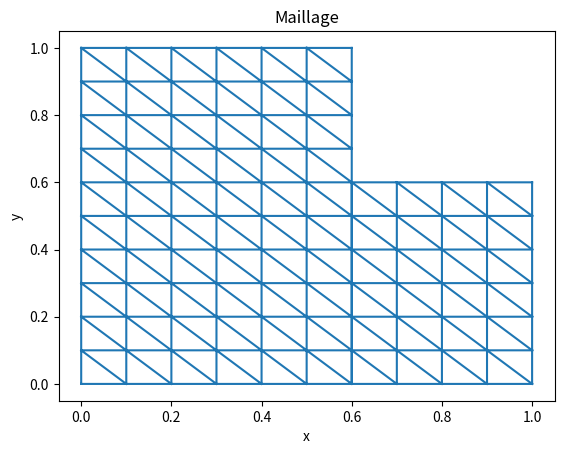

The matplotlib source for this figure:
import numpy as np
import matplotlib.pyplot as plt
import matplotlib.tri as mtri
from scipy.sparse import coo_matrix, diags
from scipy.sparse.linalg import spsolve


class Mesh:
    def __init__(self,l):
        self.l = l
        self.vtx = None
        self.elt = None

    def GenerateRectangleMesh(self,Lx, Ly, Nx, Ny):
        nbr_vtx = (Nx + 1) * (Ny + 1)
        nbr_elt = 2 * Nx * Ny

        new_vtx = np.zeros((nbr_vtx, 2))
        new_elt = np.zeros((nbr_elt, 3), dtype=int)

        dx = Lx / Nx
        dy = Ly / Ny

        # Générer les sommets
        vtx_index = 0
        for j in range(Ny + 1):
            for i in range(Nx + 1):
                new_vtx[vtx_index] = [i * dx, j * dy]
                vtx_index += 1

        # Générer les éléments
        elt_index = 0
        for j in range(Ny):
            for i in range(Nx):
                # Indices des sommets du rectangle courant
                lower_left = j * (Nx + 1) + i
                lower_right = lower_left + 1
                upper_left = lower_left + (Nx + 1)
                upper_right = upper_left + 1

                # Premier triangle
                new_elt[elt_index] = [lower_left, upper_left, lower_right]
                elt_index += 1

                # Second triangle
                new_elt[elt_index] = [lower_right, upper_left, upper_right]
                elt_index += 1

        return new_vtx, new_elt

    def GenerateLShapeMesh(self,N):
        # Calculer le nombre de subdivisions pour chaque sous-domaine
        N1 = int(N * self.l)
        N2 = N - N1

        # Générer les maillages rectangulaires
        vtx1, elt1 = self.GenerateRectangleMesh(self.l,1,N1, N)
        vtx2, elt2 = self.GenerateRectangleMesh(1.0-self.l,self.l,N2, N1)

        # Décaler le deuxième maillage en x
        vtx2[:, 0] += self.l

        # Combiner les deux maillages
        new_vtx = np.concatenate((vtx1, vtx2))
        elt2 += len(vtx1)  # mettre à jour les indices des éléments du deuxième maillage
        new_elt = np.concatenate((elt1, elt2))

        self.vtx = new_vtx
        self.elt = new_elt

    def plot_mesh(self, val=None):
        plt.figure()

        if val is None:
            plt.triplot(self.vtx[:, 0], self.vtx[:, 1], self.elt)
        else:
            cmap = plt.get_cmap('viridis')
            triang = mtri.Triangulation(self.vtx[:, 0], self.vtx[:, 1], self.elt)
            plt.tripcolor(triang, val, cmap=cmap,
                          shading='flat', edgecolors='k', lw=0.5)
            plt.colorbar()

        plt.xlabel('x')
        plt.ylabel('y')
        plt.title('Maillage')
        plt.show()


class PDE:
    def __init__(self, mesh, b=np.array([1, 1]), c=1):
        # Initialise le maillage, le vecteur b, la constante c (avec valeurs par défaut)
        # la matrice globale et le vecteur de terme source sont None, 
        # il faut appeler les méthodes nécessaires pour les initialiser
        self.mesh = mesh
        self.b = b
        self.c = c
        self.global_matrix = None
        self.source_term = None

    def generate_rig_matrix(self):
        nbr_vtx = len(self.mesh.vtx)
        nbr_elt = len(self.mesh.elt)

        # Obtenir les coordonnées des sommets des triangles
        v0 = self.mesh.vtx[self.mesh.elt[:, 0]]
        v1 = self.mesh.vtx[self.mesh.elt[:, 1]]
        v2 = self.mesh.vtx[self.mesh.elt[:, 2]]

        # Calculer les vecteurs des côtés des triangles et les aires des éléments
        e1 = v1 - v0
        e2 = v2 - v0
        areas = 0.5 * np.abs(np.cross(e1, e2))

        # Calculer les gradients locaux
        invA = 1 / (2 * areas)
        b = np.zeros((nbr_elt, 3, 2))
        b[:, 0] = (v2 - v1) * invA[:, None]
        b[:, 1] = (v0 - v2) * invA[:, None]
        b[:, 2] = (v1 - v0) * invA[:, None]

        B = np.einsum('ijk,ilk->ijl', b, b) * areas[:, None, None]

        # Assembler les matrices locales dans la matrice globale
        I = np.repeat(self.mesh.elt[:, :, None], 3, axis=2)
        J = np.repeat(self.mesh.elt[:, None, :], 3, axis=1)
        data = B.flatten()

        # Créer la matrice COO à partir des données assemblées
        K = coo_matrix((data, (I.flatten(), J.flatten())),
                       shape=(nbr_vtx, nbr_vtx))

        return K

    def generate_second_matrix(self):
        # Initialize the matrix
        second_matrix = np.zeros((self.mesh.vtx.shape[0], self.mesh.vtx.shape[0]))

        # Iterate over each element
        for el in self.mesh.elt:
            # Get the vertices of the element
            vertices = self.mesh.vtx[el]

            # Compute the area of the element
            area = 0.5 * abs(np.cross(vertices[1] - vertices[0], vertices[2] - vertices[0]))

            # Compute the gradient of the shape functions
            grad_N = np.array([[vertices[1, 1] - vertices[2, 1], vertices[2, 0] - vertices[1, 0]],
                            [vertices[2, 1] - vertices[0, 1], vertices[0, 0] - vertices[2, 0]],
                            [vertices[0, 1] - vertices[1, 1], vertices[1, 0] - vertices[0, 0]]]) / (2 * area)

            # Compute the local convection matrix
            local_second_matrix = area * (self.b[0] * np.outer(grad_N[:, 0], grad_N[:, 0]) + self.b[1] * np.outer(grad_N[:, 1], grad_N[:, 1]))

            # Add the local convection matrix to the global matrix
            for i in range(3):
                for j in range(3):
                    second_matrix[el[i], el[j]] += local_second_matrix[i, j]

        return second_matrix

    def generate_mass_matrix(self):
        # Calculer les aires des éléments
        v0 = self.mesh.vtx[self.mesh.elt[:, 0]]
        v1 = self.mesh.vtx[self.mesh.elt[:, 1]]
        v2 = self.mesh.vtx[self.mesh.elt[:, 2]]

        e1 = v1 - v0
        e2 = v2 - v0
        areas = 0.5 * np.abs(np.cross(e1, e2))

        # Calculer les contributions locales de la matrice de réaction
        local_contrib = (areas * self.c / 3).repeat(3)

        # Assembler la matrice globale de réaction
        R = diags(local_contrib, shape=(len(self.mesh.vtx), len(self.mesh.vtx)))

        return R

    def generate_global_matrix(self):
        self.global_matrix=self.generate_rig_matrix() + self.generate_second_matrix() + self.generate_mass_matrix()

    def assemble_source_term(self, f):
        n = len(self.mesh.vtx)
        b = np.zeros(n)

        # Parcourir tous les éléments du maillage
        for i in range(len(self.mesh.elt)):
            element = self.mesh.elt[i]

            # Calculer la contribution de chaque élément
            for j in range(3):
                # Récupérer les sommets du triangle
                v1, v2, v3 = self.mesh.vtx[element]

                # Calculer l'aire du triangle
                area = 0.5 * abs((v2[0] - v1[0]) * (v3[1] - v1[1]) -
                                 (v3[0] - v1[0]) * (v2[1] - v1[1]))

                # Calculer le centre du triangle
                centroid = (v1 + v2 + v3) / 3

                # Ajouter la contribution de l'élément à l'intégrale
                b[element[j]] += area * f(*centroid)

        return b

    def solve(self,f):
        A=self.generate_global_matrix()
        U=self.assemble_source_term(f)
        solution=spsolve(A,U)
        return solution

    def plot_approximation(self, u_h):
        # Afficher la solution numérique u_h
        tri = mtri.Triangulation(self.mesh.vtx[:, 0], self.mesh.vtx[:, 1], triangles=self.mesh.elt)
        plt.tripcolor(tri, u_h, shading='flat', cmap='viridis')
        plt.colorbar(orientation='vertical', label='u_h')
        plt.triplot(tri, 'k--', alpha=0.3)
        plt.tight_layout()
        plt.show()

    def test_mass_matrix(self, beta):
        # Générer la matrice de masse
        M = self.generate_mass_matrix()

        # Créer un vecteur u à partir de la fonction u(x) = x1 + x2 + beta
        u = self.mesh.vtx[:, 0] + self.mesh.vtx[:, 1] + beta

        # Calculer U^T * M * U
        Mu = M @ u
        UtMU = u.T @ Mu

        print(f"""l'écart entre U^T * M * U et l'aire vaut {abs(UtMU - self.l)}""")

    def test_rig_matrix(self, beta):
        # Générer la matrice de rigidité
        K = self.generate_rig_matrix(self.mesh.vtx, self.mesh.elt)

        u = np.ones(self.mesh.vtx.shape[0])

        print(f'K * u = {K @ u}')
        return np.isclose(K * u, 0).all()

# Création d'un maillage 
my_mesh = Mesh(l=0.6)
my_mesh.GenerateLShapeMesh(10)
# Affichage du maillage
my_mesh.plot_mesh()
print('ok')